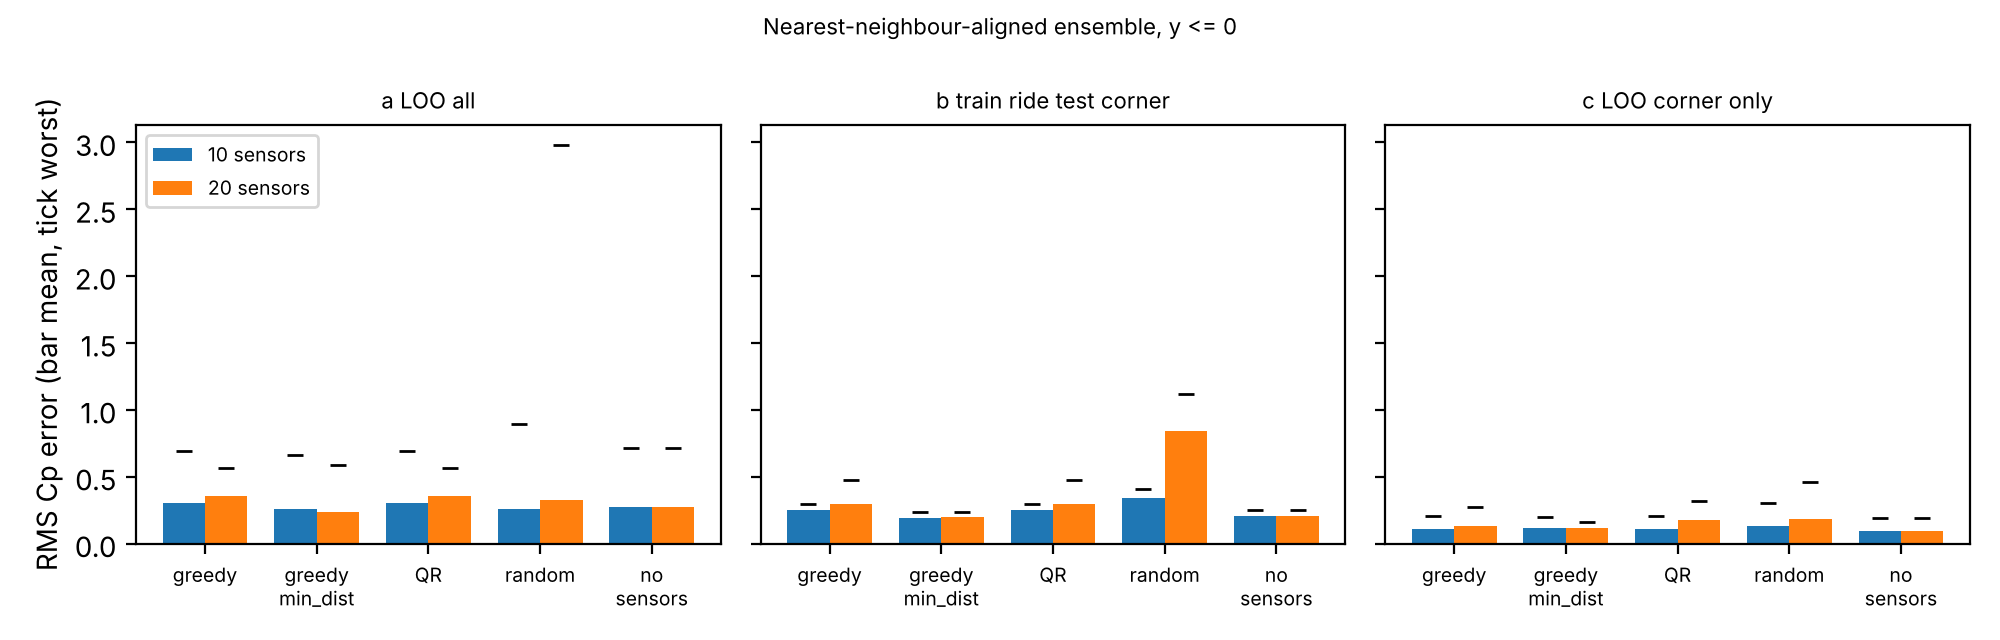

The file beside this chart, header and first rows:
test, sensors, method, mean_rms, worst_rms, n_cases, modes_median
a_LOO_all, 10, greedy, 0.3066, 0.6948, 122, 27
a_LOO_all, 10, greedy_md, 0.2581, 0.6645, 122, 27
a_LOO_all, 10, qr, 0.3066, 0.6948, 122, 27
a_LOO_all, 10, random, 0.2552, 0.8943, 122, 27
a_LOO_all, 10, mean_field_baseline, 0.2763, 0.7109, 122, 27
b_train_ride_test_corner, 10, greedy, 0.2516, 0.2982, 22, 25
b_train_ride_test_corner, 10, greedy_md, 0.1913, 0.2337, 22, 25
b_train_ride_test_corner, 10, qr, 0.2516, 0.2982, 22, 25
b_train_ride_test_corner, 10, random, 0.3401, 0.4066, 22, 25
b_train_ride_test_corner, 10, mean_field_baseline, 0.2081, 0.2508, 22, 25
c_LOO_corner_only, 10, greedy, 0.1064, 0.203, 22, 14
c_LOO_corner_only, 10, greedy_md, 0.1175, 0.1995, 22, 14
c_LOO_corner_only, 10, qr, 0.1064, 0.203, 22, 14
c_LOO_corner_only, 10, random, 0.134, 0.3039, 22, 14
c_LOO_corner_only, 10, mean_field_baseline, 0.09111, 0.1893, 22, 14
a_LOO_all, 20, greedy, 0.3537, 0.5641, 122, 27
a_LOO_all, 20, greedy_md, 0.2321, 0.5874, 122, 27
a_LOO_all, 20, qr, 0.3537, 0.5641, 122, 27
a_LOO_all, 20, random, 0.3256, 2.98, 122, 27
a_LOO_all, 20, mean_field_baseline, 0.2763, 0.7109, 122, 27
b_train_ride_test_corner, 20, greedy, 0.295, 0.477, 22, 25
b_train_ride_test_corner, 20, greedy_md, 0.1984, 0.236, 22, 25
b_train_ride_test_corner, 20, qr, 0.295, 0.477, 22, 25
b_train_ride_test_corner, 20, random, 0.8378, 1.118, 22, 25
b_train_ride_test_corner, 20, mean_field_baseline, 0.2081, 0.2508, 22, 25
c_LOO_corner_only, 20, greedy, 0.1291, 0.271, 22, 14
c_LOO_corner_only, 20, greedy_md, 0.1143, 0.1602, 22, 14
c_LOO_corner_only, 20, qr, 0.1755, 0.3148, 22, 14
c_LOO_corner_only, 20, random, 0.1803, 0.4602, 22, 14
c_LOO_corner_only, 20, mean_field_baseline, 0.09111, 0.1893, 22, 14
